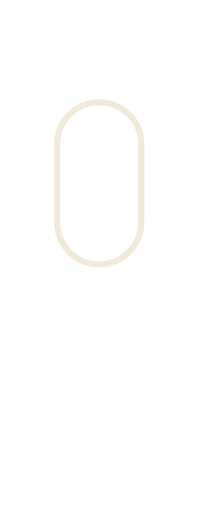
t = 0.00 s
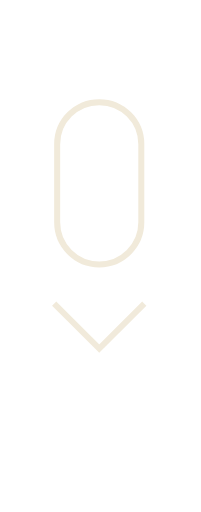
t = 0.49 s
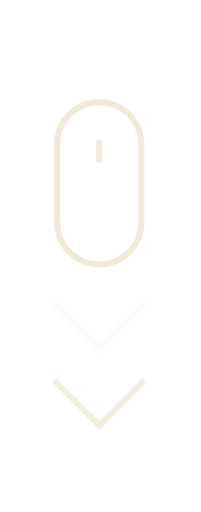
t = 0.99 s
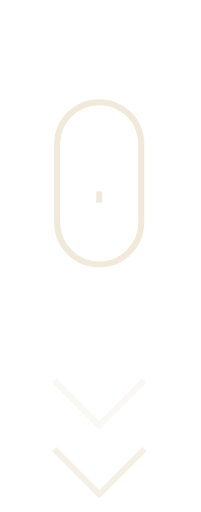
t = 1.49 s
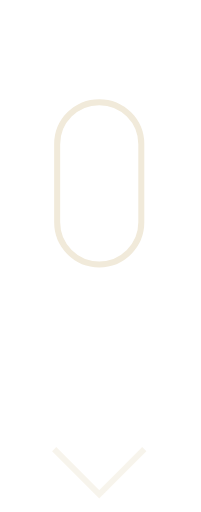
t = 1.99 s
t = 2.47 s: frame unchanged from t = 0.00 s, image omitted

The animated SVG that drew these frames (rendered in a browser with its animation timeline set to each time). Animation: 7 SMIL elements (animate=5,animateTransform=2); one cycle of 2.97 s, repeats indefinitely.

<?xml version="1.0" encoding="utf-8"?><svg fill="none" height="100%" width="100%" viewBox="0 0 51 130" xmlns:xlink="http://www.w3.org/1999/xlink" xmlns="http://www.w3.org/2000/svg"><defs /><g transform="matrix(1,0,0,1,12.971,24.415)" id="Слой 5 Outlines"><g id="Group 1" transform="matrix(1,0,0,1,12.208,22.127)"><path stroke-miterlimit="4" stroke-linejoin="miter" stroke-linecap="butt" stroke-width="1.526" stroke-opacity="1" stroke="#f1eada" d="M0,-20.6C0,-20.6,0,-20.6,0,-20.6C5.899,-20.6,10.682,-15.817,10.682,-9.918C10.682,-9.918,10.682,9.92,10.682,9.92C10.682,15.819,5.899,20.6,0,20.6C-5.899,20.6,-10.682,15.819,-10.682,9.92C-10.682,9.92,-10.682,-9.918,-10.682,-9.918C-10.682,-15.817,-5.899,-20.6,0,-20.6Z" /></g></g><g opacity="0" id="Слой 4 Outlines"><animate repeatCount="indefinite" attributeName="opacity" dur="2.969636s" begin="0s" fill="freeze" values="0; 1; 0; 0" keyTimes="0; 0.191011; 0.382022; 1" keySplines="0.333 0 0.667 1; 0.333 0 0.667 1; 0 0 1 1" calcMode="spline" /><g transform="translate(25.179,82.784) scale(1,1) translate(-12.971,-7.248)"><g id="Group 1" transform="matrix(1,0,0,1,12.971,7.248)"><path stroke-miterlimit="4" stroke-linejoin="miter" stroke-linecap="butt" stroke-width="1.526" stroke-opacity="1" stroke="#f1eada" d="M-11.445,-5.722C-11.445,-5.722,0,5.722,0,5.722C0,5.722,11.445,-5.722,11.445,-5.722" /></g></g></g><g opacity="0" visibility="hidden" id="Слой 9 Outlines"><animate repeatCount="indefinite" begin="0s" calcMode="discrete" dur="2.969636s" values="hidden; visible; visible" keyTimes="0; 0.191023; 1" attributeName="visibility" /><animate repeatCount="indefinite" attributeName="opacity" dur="2.969636s" begin="0s" fill="freeze" values="0; 0; 1; 0; 0" keyTimes="0; 0.191011; 0.382022; 0.573034; 1" keySplines="0 0 1 1; 0.333 0 0.667 1; 0.333 0 0.667 1; 0 0 1 1" calcMode="spline" /><g transform="translate(25.179,102.284) scale(1,1) translate(-12.971,-7.248)"><g id="Group 1" transform="matrix(1,0,0,1,12.971,7.248)"><path stroke-miterlimit="4" stroke-linejoin="miter" stroke-linecap="butt" stroke-width="1.526" stroke-opacity="1" stroke="#f1eada" d="M-11.445,-5.722C-11.445,-5.722,0,5.722,0,5.722C0,5.722,11.445,-5.722,11.445,-5.722" /></g></g></g><g opacity="0" visibility="hidden" id="Слой 10 Outlines"><animate repeatCount="indefinite" begin="0s" calcMode="discrete" dur="2.969636s" values="hidden; visible; visible" keyTimes="0; 0.382047; 1" attributeName="visibility" /><animate repeatCount="indefinite" attributeName="opacity" dur="2.969636s" begin="0s" fill="freeze" values="0; 0; 1; 0; 0" keyTimes="0; 0.382022; 0.573034; 0.764045; 1" keySplines="0 0 1 1; 0.333 0 0.667 1; 0.333 0 0.667 1; 0 0 1 1" calcMode="spline" /><g transform="translate(25.179,119.784) scale(1,1) translate(-12.971,-7.248)"><g id="Group 1" transform="matrix(1,0,0,1,12.971,7.248)"><path stroke-miterlimit="4" stroke-linejoin="miter" stroke-linecap="butt" stroke-width="1.526" stroke-opacity="1" stroke="#f1eada" d="M-11.445,-5.722C-11.445,-5.722,0,5.722,0,5.722C0,5.722,11.445,-5.722,11.445,-5.722" /></g></g></g><g id="Слой 6 Outlines"><g transform="translate(25.179,30.476)"><animateTransform repeatCount="indefinite" type="translate" attributeName="transform" dur="2.969636s" begin="0s" calcMode="spline" values="25.179 30.476; 25.179 52.101; 25.179 52.101" keyTimes="0; 0.662921; 1" keySplines="0.717 0.009 0.433 1; 0 0 1 1" fill="freeze" /><g transform="scale(1,0)"><animateTransform repeatCount="indefinite" type="scale" attributeName="transform" dur="2.969636s" begin="0s" calcMode="spline" values="1 0; 1 1; 1 0; 1 0" keyTimes="0; 0.337079; 0.662921; 1" keySplines="0.333 0 0.667 1; 0.333 0 0.667 1; 0 0 1 1" fill="freeze" /><g transform="translate(-0.763,-3.624)"><g id="Group 1"><path stroke-miterlimit="4" stroke-linejoin="miter" stroke-linecap="butt" stroke-width="1.526" stroke-opacity="1" stroke="#f1eada" d="M0.763,0.763C0.763,0.763,0.763,6.485,0.763,6.485" /></g></g></g></g></g></svg>
